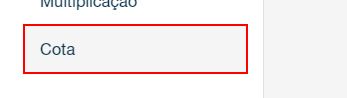
Task: Robotic Enterprise Framework Queue and DataRow based template. 
Coding Language - VB
Workflow: DownloadReportFile

Step 1 [try]: click on the link 'Cota'
